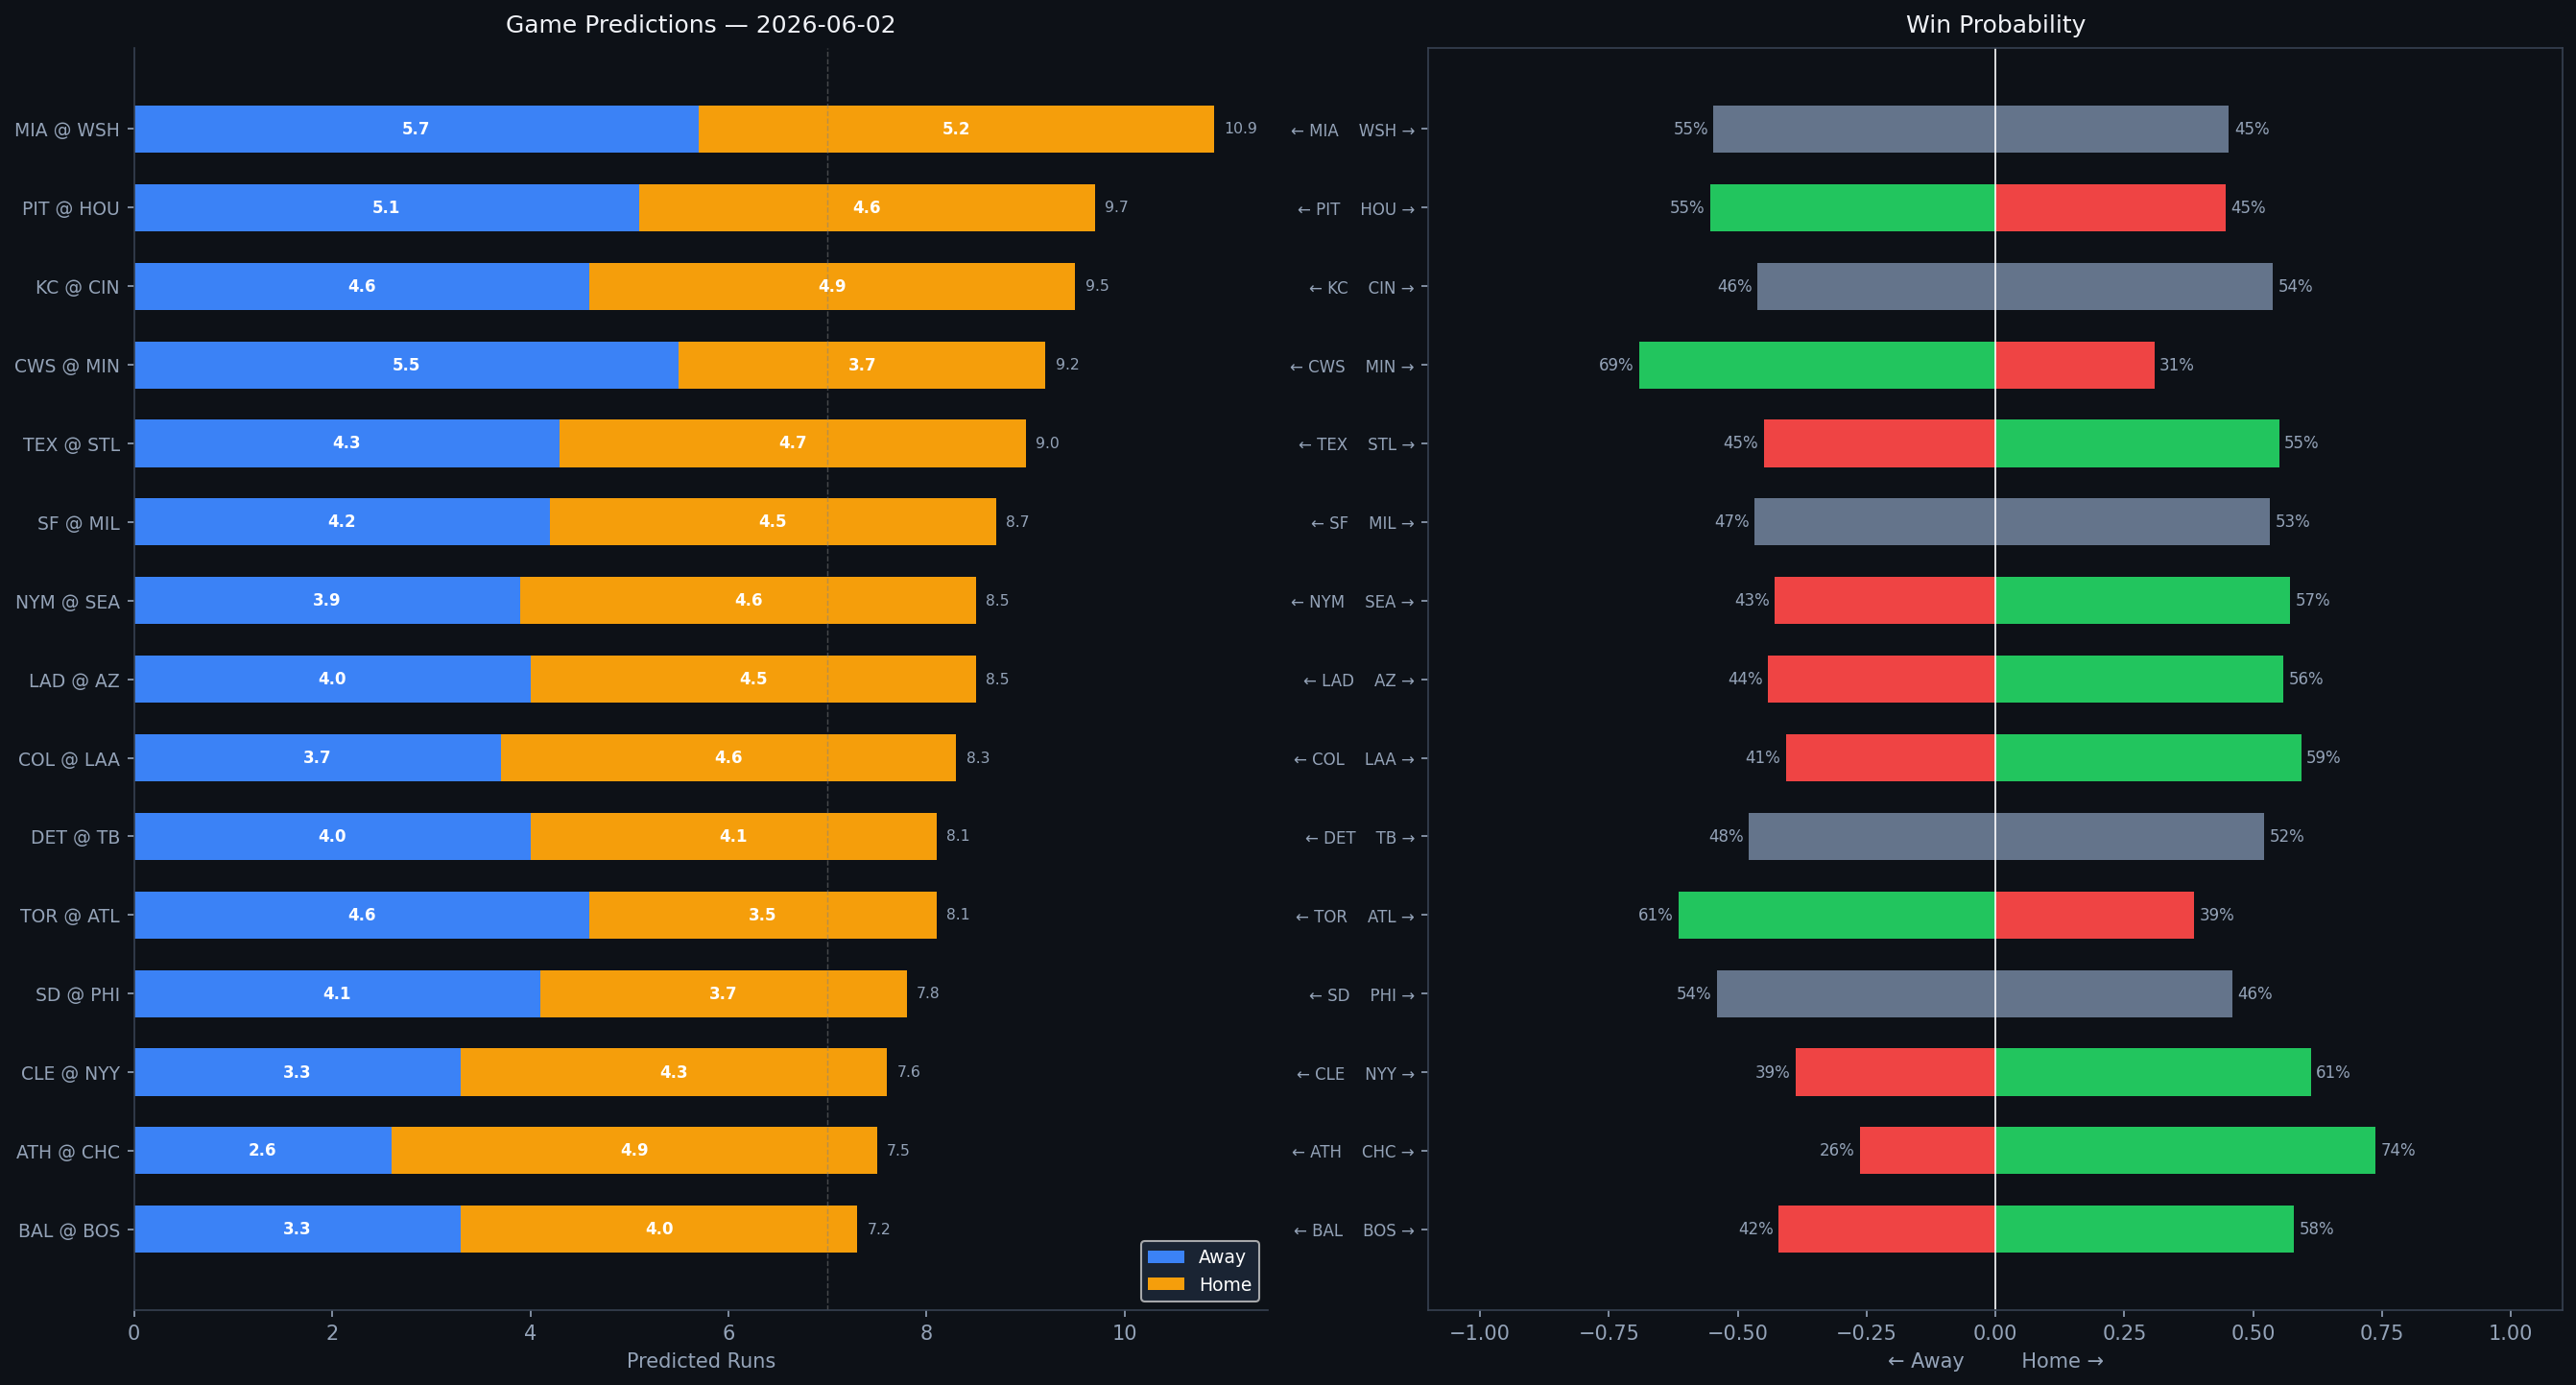

The data file committed next to this chart (first rows):
Rank, matchup, home_team, away_team, venue, home_runs_pred, away_runs_pred, total_pred, run_diff, home_win_prob, away_win_prob, predicted_winner, home_faces, home_sp_hand, home_sp_era, home_sp_last3, home_sp_ped, away_faces, away_sp_hand, away_sp_era, away_sp_last3, away_sp_ped, home_lu_ops, home_lu_xba
1, MIA @ WSH, WSH, MIA, Nationals Park, 5.2, 5.7, 10.9, 0.4, 45.3, 54.7, MIA, Lake Bachar, R, 3.88, 10.71, , Richard Lovelady, L, 5.0, 67.5, , 0.687, 0.329
2, PIT @ HOU, HOU, PIT, Daikin Park, 4.6, 5.1, 9.7, 0.5, 44.7, 55.3, PIT, Bubba Chandler, R, 4.54, 5.54, , Mike Burrows, R, 4.48, 6.43, , 0.657, 0.307
3, KC @ CIN, CIN, KC, Great American Ball Park, 4.9, 4.6, 9.5, 0.3, 53.8, 46.2, CIN, Noah Cameron, L, 3.44, 2.65, , Andrew Abbott, L, 3.5, 2.8, , 0.697, 0.321
4, CWS @ MIN, MIN, CWS, Target Field, 3.7, 5.5, 9.2, 1.8, 30.8, 69.2, CWS, Davis Martin, R, 3.84, 3.14, , Connor Prielipp, L, 5.13, 7.66, , 0.693, 0.304
5, TEX @ STL, STL, TEX, Busch Stadium, 4.7, 4.3, 9.0, 0.4, 55.0, 45.0, STL, Nathan Eovaldi, R, 3.89, 3.43, , Dustin May, R, 3.97, 3.98, , 0.691, 0.321
6, SF @ MIL, MIL, SF, American Family Field, 4.5, 4.2, 8.7, 0.3, 53.3, 46.7, MIL, Trevor McDonald, R, 3.26, 5.81, , Kyle Harrison, L, 3.8, N/A, , 0.726, 0.323
7, NYM @ SEA, SEA, NYM, T-Mobile Park, 4.6, 3.9, 8.5, 0.6, 57.2, 42.8, SEA, TBD, R, 4.5, N/A, , Logan Gilbert, R, 3.59, 3.62, , 0.746, 0.342
8, LAD @ AZ, AZ, LAD, Chase Field, 4.5, 4.0, 8.5, 0.5, 55.9, 44.1, AZ, Eric Lauer, L, 4.24, 5.96, , Michael Soroka, R, 3.78, 2.62, , 0.687, 0.312
9, COL @ LAA, LAA, COL, Angel Stadium, 4.6, 3.7, 8.3, 0.8, 59.3, 40.7, LAA, Tomoyuki Sugano, R, 4.47, 4.09, , Grayson Rodriguez, R, 4.3, 8.06, , 0.703, 0.332
10, DET @ TB, TB, DET, Tropicana Field, 4.1, 4.0, 8.1, 0.2, 52.1, 47.9, TB, Jack Flaherty, R, 3.9, 6.29, , Steven Matz, L, 4.21, 5.54, , 0.677, 0.304
11, TOR @ ATL, ATL, TOR, Truist Park, 3.5, 4.6, 8.1, 1.0, 38.6, 61.4, TOR, Kevin Gausman, R, 3.79, 1.05, , Bryce Elder, R, 4.28, 4.74, , 0.71, 0.33
12, SD @ PHI, PHI, SD, Citizens Bank Park, 3.7, 4.1, 7.8, 0.4, 45.9, 54.1, SD, Randy Vásquez, R, 3.93, 4.12, , Aaron Nola, R, 3.89, 7.61, , 0.727, 0.331
13, CLE @ NYY, NYY, CLE, Yankee Stadium, 4.3, 3.3, 7.6, 1.0, 61.2, 38.8, NYY, Joey Cantillo, L, 3.66, 5.9, , Cam Schlittler, R, 2.23, 1.98, , 0.752, 0.331
14, ATH @ CHC, CHC, ATH, Wrigley Field, 4.9, 2.6, 7.5, 2.3, 73.7, 26.3, CHC, Gage Jump, L, 7.2, 7.2, , Jameson Taillon, R, 3.94, 10.14, , 0.734, 0.283
15, BAL @ BOS, BOS, BAL, Fenway Park, 4.0, 3.3, 7.2, 0.7, 57.9, 42.1, BOS, Shane Baz, R, 4.29, 2.25, , Connelly Early, L, 2.8, 2.49, , 0.693, 0.308
